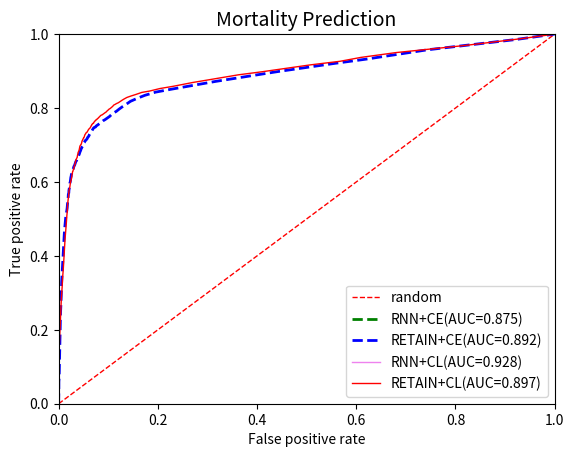

Generate this figure with matplotlib:
import numpy as np
import matplotlib.pyplot as plt


tp_rates = []

fp_rates = []

tp_rates_CL = [0., 0., 0., 0., 0.00170213,
       0.01106383, 0.02893617, 0.06638298, 0.11347518, 0.15744681,
       0.20340426, 0.24453901, 0.28397163, 0.3151773 , 0.34212766,
       0.36680851, 0.39319149, 0.41843972, 0.44397163, 0.46524823,
       0.48851064, 0.50780142, 0.52283688, 0.53900709, 0.55007092,
       0.56312057, 0.57730496, 0.58468085, 0.59319149, 0.60056738,
       0.60510638, 0.61248227, 0.6187234 , 0.62269504, 0.62780142,
       0.62893617, 0.63234043, 0.63489362, 0.63971631, 0.64312057,
       0.64595745, 0.65078014, 0.6541844 , 0.65900709, 0.66212766,
       0.66496454, 0.66666667, 0.66950355, 0.6729078 , 0.67460993,
       0.67744681, 0.67943262, 0.68113475, 0.68340426, 0.68453901,
       0.68624113, 0.68737589, 0.68964539, 0.69163121, 0.69333333,
       0.69617021, 0.69787234, 0.69843972, 0.69985816, 0.7012766 ,
       0.70156028, 0.70326241, 0.70468085, 0.70553191, 0.70695035,
       0.70893617, 0.70978723, 0.71092199, 0.71205674, 0.7129078 ,
       0.71432624, 0.7151773 , 0.71546099, 0.71631206, 0.7177305 ,
       0.71886525, 0.71886525, 0.71971631, 0.72056738, 0.72141844,
       0.72340426, 0.72453901, 0.72624113, 0.7270922 , 0.72822695,
       0.7293617 , 0.73021277, 0.73134752, 0.73219858, 0.73276596,
       0.73390071, 0.7341844 , 0.73446809, 0.73531915, 0.73617021,
       0.73702128, 0.73900709, 0.73900709, 0.74014184, 0.74099291,
       0.74156028, 0.74184397, 0.74241135, 0.74269504, 0.74326241,
       0.7435461 , 0.7435461 , 0.74382979, 0.74468085, 0.74524823,
       0.7458156 , 0.74638298, 0.74695035, 0.74751773, 0.74836879,
       0.74865248, 0.75007092, 0.75148936, 0.75177305, 0.75234043,
       0.75262411, 0.75489362, 0.75546099, 0.75631206, 0.75687943,
       0.75801418, 0.75801418, 0.75886525, 0.75886525, 0.75943262,
       0.76085106, 0.76198582, 0.76255319, 0.76283688, 0.76340426,
       0.76453901, 0.7648227 , 0.76510638, 0.76595745, 0.76652482,
       0.76737589, 0.76851064, 0.76879433, 0.76879433, 0.77021277,
       0.77049645, 0.77134752, 0.77219858, 0.77333333, 0.77361702,
       0.77475177, 0.77531915, 0.77673759, 0.77815603, 0.77843972,
       0.77957447, 0.78099291, 0.7812766 , 0.78212766, 0.78326241,
       0.78382979, 0.78553191, 0.78666667, 0.78836879, 0.78921986,
       0.79234043, 0.79404255, 0.79687943, 0.79858156, 0.80170213,
       0.80453901, 0.80794326, 0.80964539, 0.81219858, 0.8141844 ,
       0.81730496, 0.82156028, 0.82439716, 0.82865248, 0.83234043,
       0.83687943, 0.8422695 , 0.84595745, 0.85276596, 0.8587234 ,
       0.86893617, 0.88992908, 0.89815603, 0.91659574, 0.92652482,
       0.93702128, 0.95007092, 0.96907801, 0.98751773, 1.        ,
       1.        , 1.        ]

fp_rates_cl = [0.00000000e+00, 0.00000000e+00, 0.00000000e+00, 0.00000000e+00,
       0.00000000e+00, 7.00525394e-05, 2.10157618e-04, 4.20315236e-04,
       9.10683012e-04, 1.33099825e-03, 2.80210158e-03, 3.99299475e-03,
       5.39404553e-03, 7.00525394e-03, 8.05604203e-03, 9.45709282e-03,
       1.05779335e-02, 1.16987741e-02, 1.28196147e-02, 1.41506130e-02,
       1.54816112e-02, 1.64623468e-02, 1.75131349e-02, 1.80035026e-02,
       1.89842382e-02, 2.00350263e-02, 2.09457093e-02, 2.23467601e-02,
       2.32574431e-02, 2.40280210e-02, 2.51488616e-02, 2.62697023e-02,
       2.68301226e-02, 2.76007005e-02, 2.80210158e-02, 2.87915937e-02,
       2.92819615e-02, 3.04728546e-02, 3.10332750e-02, 3.15936953e-02,
       3.24343257e-02, 3.34851138e-02, 3.39054291e-02, 3.45359019e-02,
       3.55166375e-02, 3.66374781e-02, 3.74080560e-02, 3.76182137e-02,
       3.82486865e-02, 3.83887916e-02, 3.89492119e-02, 3.91593695e-02,
       3.97898424e-02, 4.04903678e-02, 4.07705779e-02, 4.13309982e-02,
       4.14711033e-02, 4.17513135e-02, 4.21015762e-02, 4.23117338e-02,
       4.27320490e-02, 4.31523643e-02, 4.34325744e-02, 4.42732049e-02,
       4.47635727e-02, 4.52539405e-02, 4.58143608e-02, 4.60245184e-02,
       4.62346760e-02, 4.66549912e-02, 4.67250438e-02, 4.70753065e-02,
       4.74255692e-02, 4.75656743e-02, 4.81260946e-02, 4.84763573e-02,
       4.87565674e-02, 4.90367776e-02, 4.92469352e-02, 4.96672504e-02,
       5.00875657e-02, 5.05078809e-02, 5.06479860e-02, 5.12084063e-02,
       5.14886165e-02, 5.18388792e-02, 5.19089317e-02, 5.21891419e-02,
       5.26795096e-02, 5.30998249e-02, 5.37302977e-02, 5.42206655e-02,
       5.45008757e-02, 5.48511384e-02, 5.55516637e-02, 5.59719790e-02,
       5.67425569e-02, 5.71628722e-02, 5.75131349e-02, 5.80735552e-02,
       5.82837128e-02, 5.88441331e-02, 5.91943958e-02, 5.95446585e-02,
       5.97548161e-02, 5.99649737e-02, 6.01751313e-02, 6.05253940e-02,
       6.05253940e-02, 6.10858144e-02, 6.15061296e-02, 6.17162872e-02,
       6.19964974e-02, 6.24868651e-02, 6.28371278e-02, 6.30472855e-02,
       6.32574431e-02, 6.35376532e-02, 6.37478109e-02, 6.43082312e-02,
       6.45183888e-02, 6.49387040e-02, 6.51488616e-02, 6.54290718e-02,
       6.60595447e-02, 6.64098074e-02, 6.66199650e-02, 6.71803853e-02,
       6.76707531e-02, 6.81611208e-02, 6.85113835e-02, 6.88616462e-02,
       6.96322242e-02, 7.01926445e-02, 7.06129597e-02, 7.08231173e-02,
       7.13134851e-02, 7.15236427e-02, 7.18739054e-02, 7.23642732e-02,
       7.27845884e-02, 7.31348511e-02, 7.36252189e-02, 7.37653240e-02,
       7.45359019e-02, 7.52364273e-02, 7.55866900e-02, 7.60070053e-02,
       7.65674256e-02, 7.75481611e-02, 7.81085814e-02, 7.83887916e-02,
       7.92994746e-02, 8.00000000e-02, 8.04903678e-02, 8.09106830e-02,
       8.15411559e-02, 8.25919440e-02, 8.33625219e-02, 8.40630473e-02,
       8.45534151e-02, 8.60945709e-02, 8.73555166e-02, 8.81961471e-02,
       8.91768827e-02, 9.00875657e-02, 9.15586690e-02, 9.27495622e-02,
       9.45709282e-02, 9.56917688e-02, 9.77933450e-02, 9.93345009e-02,
       1.01436077e-01, 1.03747811e-01, 1.06339755e-01, 1.08931699e-01,
       1.10963222e-01, 1.13555166e-01, 1.16637478e-01, 1.20140105e-01,
       1.23572680e-01, 1.28336252e-01, 1.31838879e-01, 1.37583187e-01,
       1.45359019e-01, 1.55936953e-01, 1.67565674e-01, 1.83327496e-01,
       2.04133100e-01, 2.30472855e-01, 2.69562172e-01, 3.62591944e-01,
       4.10087566e-01, 5.06269702e-01, 5.67425569e-01, 6.09387040e-01,
       6.80280210e-01, 8.17653240e-01, 9.31488616e-01, 1.00000000e+00,
       1.00000000e+00, 1.00000000e+00]

tp_rate_ce_retain=[0.        , 0.        , 0.00113475, 0.01588652, 0.02950355,
       0.04765957, 0.05957447, 0.06836879, 0.07687943, 0.0870922 ,
       0.10014184, 0.11687943, 0.13758865, 0.15829787, 0.18468085,
       0.21560284, 0.24595745, 0.27574468, 0.30269504, 0.33021277,
       0.35347518, 0.37446809, 0.39177305, 0.41361702, 0.4351773 ,
       0.45730496, 0.47007092, 0.48283688, 0.49560284, 0.50609929,
       0.51262411, 0.5222695 , 0.52907801, 0.53503546, 0.54468085,
       0.55035461, 0.5551773 , 0.56085106, 0.56652482, 0.57049645,
       0.57730496, 0.58269504, 0.58723404, 0.59120567, 0.59687943,
       0.60056738, 0.60453901, 0.60822695, 0.61078014, 0.61333333,
       0.61475177, 0.61957447, 0.62156028, 0.62382979, 0.62638298,
       0.62865248, 0.6329078 , 0.63489362, 0.63659574, 0.63801418,
       0.63971631, 0.64170213, 0.64283688, 0.64425532, 0.64510638,
       0.64652482, 0.64851064, 0.64964539, 0.65163121, 0.65333333,
       0.65475177, 0.65588652, 0.65673759, 0.65758865, 0.65929078,
       0.66014184, 0.66212766, 0.66326241, 0.66468085, 0.66695035,
       0.66808511, 0.66893617, 0.66978723, 0.67092199, 0.67148936,
       0.67262411, 0.67375887, 0.67546099, 0.67602837, 0.67716312,
       0.67943262, 0.68085106, 0.68113475, 0.68170213, 0.68283688,
       0.68453901, 0.68595745, 0.68851064, 0.6893617 , 0.69049645,
       0.69106383, 0.69248227, 0.69276596, 0.69361702, 0.69446809,
       0.69503546, 0.69588652, 0.69617021, 0.69673759, 0.69758865,
       0.69843972, 0.69985816, 0.70070922, 0.70099291, 0.70297872,
       0.70326241, 0.70326241, 0.70439716, 0.70609929, 0.70695035,
       0.70836879, 0.70893617, 0.71007092, 0.71092199, 0.71092199,
       0.71177305, 0.71177305, 0.71262411, 0.71319149, 0.71375887,
       0.71432624, 0.71460993, 0.71546099, 0.71574468, 0.71631206,
       0.71687943, 0.71858156, 0.72028369, 0.72085106, 0.72113475,
       0.72198582, 0.7222695 , 0.72255319, 0.72340426, 0.72453901,
       0.72624113, 0.72680851, 0.72907801, 0.73049645, 0.73163121,
       0.73248227, 0.73333333, 0.73475177, 0.73673759, 0.73843972,
       0.73900709, 0.74042553, 0.74212766, 0.7435461 , 0.74496454,
       0.74609929, 0.74723404, 0.74808511, 0.74808511, 0.74893617,
       0.75148936, 0.75234043, 0.75347518, 0.7551773 , 0.75659574,
       0.75801418, 0.76      , 0.76113475, 0.76340426, 0.76510638,
       0.76680851, 0.76879433, 0.77134752, 0.77361702, 0.77730496,
       0.78212766, 0.78666667, 0.79092199, 0.79687943, 0.80312057,
       0.8093617 , 0.81815603, 0.8258156 , 0.83432624, 0.84312057,
       0.85078014, 0.87205674, 0.88510638, 0.89843972, 0.92085106,
       0.93219858, 0.95744681, 0.97843972, 0.98496454, 1.        ,
       1.        , 1.        ]

fp_rates_ce_retain=[0.00000000e+00, 0.00000000e+00, 0.00000000e+00, 1.40105079e-04,
       3.50262697e-04, 3.50262697e-04, 4.20315236e-04, 9.10683012e-04,
       1.12084063e-03, 1.26094571e-03, 1.47110333e-03, 1.82136602e-03,
       2.17162872e-03, 2.38178634e-03, 2.73204904e-03, 3.29246935e-03,
       3.78283713e-03, 4.83362522e-03, 5.46409807e-03, 6.09457093e-03,
       7.00525394e-03, 7.70577933e-03, 8.61646235e-03, 9.31698774e-03,
       1.02977233e-02, 1.12784588e-02, 1.18388792e-02, 1.28196147e-02,
       1.36602452e-02, 1.43607706e-02, 1.52714536e-02, 1.63922942e-02,
       1.70928196e-02, 1.74430823e-02, 1.80035026e-02, 1.84938704e-02,
       1.90542907e-02, 1.92644483e-02, 1.95446585e-02, 2.04553415e-02,
       2.07355517e-02, 2.14360771e-02, 2.19964974e-02, 2.22767075e-02,
       2.26269702e-02, 2.34676007e-02, 2.37478109e-02, 2.39579685e-02,
       2.43782837e-02, 2.46584939e-02, 2.51488616e-02, 2.55691769e-02,
       2.61996497e-02, 2.66900175e-02, 2.69702277e-02, 2.76007005e-02,
       2.79509632e-02, 2.90718039e-02, 2.95621716e-02, 2.99124343e-02,
       3.01926445e-02, 3.06830123e-02, 3.10332750e-02, 3.16637478e-02,
       3.20840630e-02, 3.24343257e-02, 3.28546410e-02, 3.32049037e-02,
       3.37653240e-02, 3.41856392e-02, 3.45359019e-02, 3.50262697e-02,
       3.53765324e-02, 3.60770578e-02, 3.63572680e-02, 3.67075306e-02,
       3.71278459e-02, 3.75481611e-02, 3.81786340e-02, 3.85989492e-02,
       3.88791594e-02, 3.91593695e-02, 3.94395797e-02, 3.97197898e-02,
       3.99299475e-02, 4.07705779e-02, 4.11208406e-02, 4.13309982e-02,
       4.17513135e-02, 4.20315236e-02, 4.23817863e-02, 4.27320490e-02,
       4.30823117e-02, 4.32924694e-02, 4.34325744e-02, 4.42031524e-02,
       4.45534151e-02, 4.48336252e-02, 4.53239930e-02, 4.56042032e-02,
       4.58844133e-02, 4.62346760e-02, 4.66549912e-02, 4.67950963e-02,
       4.71453590e-02, 4.75656743e-02, 4.79159370e-02, 4.82661996e-02,
       4.85464098e-02, 4.88266200e-02, 4.91768827e-02, 4.95971979e-02,
       4.98774081e-02, 5.00175131e-02, 5.01576182e-02, 5.05779335e-02,
       5.05779335e-02, 5.12084063e-02, 5.14185639e-02, 5.19789842e-02,
       5.20490368e-02, 5.21891419e-02, 5.27495622e-02, 5.30998249e-02,
       5.33099825e-02, 5.36602452e-02, 5.39404553e-02, 5.43607706e-02,
       5.48511384e-02, 5.53415061e-02, 5.59019264e-02, 5.62521891e-02,
       5.66024518e-02, 5.68126095e-02, 5.70928196e-02, 5.73730298e-02,
       5.77933450e-02, 5.81436077e-02, 5.84938704e-02, 5.89141856e-02,
       5.94045534e-02, 5.98248687e-02, 6.01050788e-02, 6.04553415e-02,
       6.08056042e-02, 6.12959720e-02, 6.18563923e-02, 6.22767075e-02,
       6.29071804e-02, 6.38178634e-02, 6.42381786e-02, 6.47985989e-02,
       6.56392294e-02, 6.62697023e-02, 6.67600701e-02, 6.73905429e-02,
       6.78809107e-02, 6.86514886e-02, 6.93520140e-02, 6.99824869e-02,
       7.04728546e-02, 7.14535902e-02, 7.25043783e-02, 7.32749562e-02,
       7.45359019e-02, 7.57267951e-02, 7.67775832e-02, 7.78984238e-02,
       7.97197898e-02, 8.09807356e-02, 8.25919440e-02, 8.37828371e-02,
       8.53940455e-02, 8.74956217e-02, 8.90367776e-02, 9.13485114e-02,
       9.37302977e-02, 9.64623468e-02, 9.92644483e-02, 1.02697023e-01,
       1.06339755e-01, 1.10542907e-01, 1.16147110e-01, 1.21681261e-01,
       1.28056042e-01, 1.35341506e-01, 1.44728546e-01, 1.57688266e-01,
       1.73590193e-01, 1.95656743e-01, 2.26409807e-01, 3.16357268e-01,
       3.77653240e-01, 4.40700525e-01, 5.56567426e-01, 6.19334501e-01,
       7.42837128e-01, 8.77338004e-01, 9.19019264e-01, 1.00000000e+00,
       1.00000000e+00, 1.00000000e+00]



tp_rates_CL_RNN = []

fp_rates_cl_RNN = []

plt.xlabel("False positive rate")
plt.ylabel("True positive rate")
plt.title("Mortality Prediction", fontsize=14)
plt.xlim(0.0, 1.0)
plt.ylim(0.0, 1.0)
x = [0.0, 1.0]
plt.plot(x, x, linestyle='dashed', color='red', linewidth=1, label='random')

plt.plot(fp_rates, tp_rates, color='green', linewidth=2, linestyle='dashed',label='RNN+CE(AUC=0.875)')


plt.plot(fp_rates_ce_retain,tp_rate_ce_retain,color='blue',linestyle='dashed',linewidth=2,label='RETAIN+CE(AUC=0.892)')

#plt.plot(fp_rate_hl_retain,tp_rate_hl_retain,color='orange',label='RETAIN+HL')

plt.plot(fp_rates_cl_RNN,tp_rates_CL_RNN,color='violet',linewidth=1,label='RNN+CL(AUC=0.928)')
plt.plot(fp_rates_cl, tp_rates_CL, color='red', linewidth=1, label='RETAIN+CL(AUC=0.897)')


plt.legend(loc='lower right')
plt.show()
